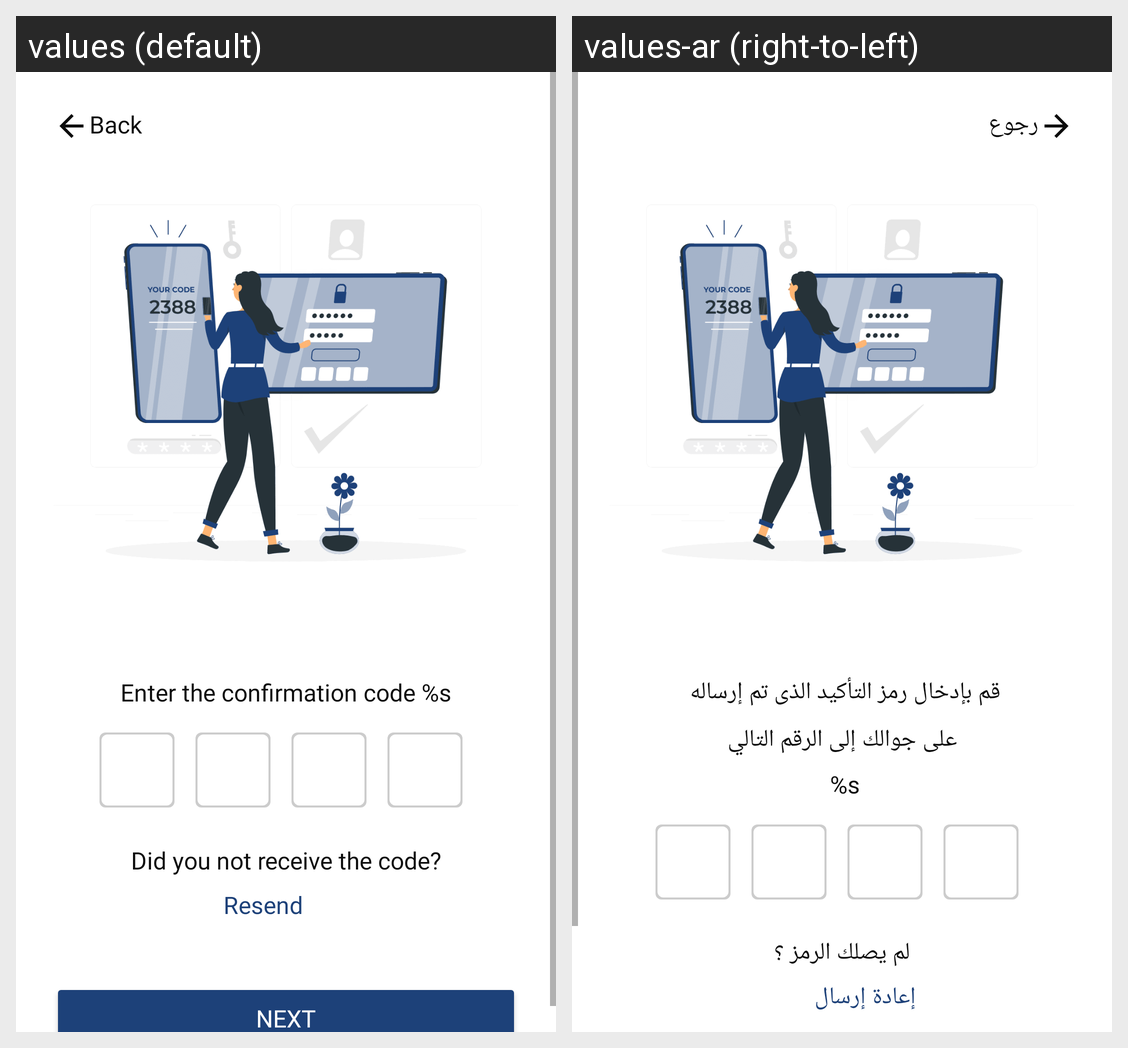

For this localized Android screen grid, give each drawn string resource with its value in every locale shown.
Android screen res/layout/fragment_otp.xml rendered under 2 locales, left to right: values (default), values-ar (right-to-left). Device: Nexus 5 (rendered at 1080×1920; each locale shown at half size, 540×960, under a caption strip naming it); theme Theme.MaterialComponents.DayNight.NoActionBar.
Strings drawn on this screen, with the default value and each locale's value (text and hints the layout hard-codes, and strings that could not be matched under every locale, appear in the picture but are not listed):

back
  values: Back
  values-ar: رجوع

enter_code_hint
  values: Enter the confirmation code %s
  values-ar: قم بإدخال رمز التأكيد الذى تم إرساله 
       على جوالك إلى الرقم التالي 
       %s

did_you_not_receive_the_code
  values: Did you not receive the code?
  values-ar: لم يصلك الرمز ؟

resend
  values: Resend
  values-ar: إعادة إرسال
